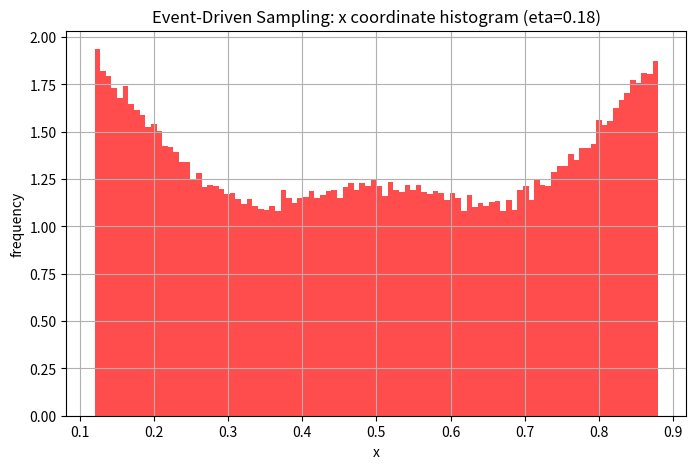

Python code for this plot: (Note: this script raises an exception after producing the figure.)
import math
import matplotlib.pyplot as plt

def wall_time(pos_a, vel_a, sigma):
    if vel_a > 0.0:
        return (1.0 - sigma - pos_a) / vel_a
    elif vel_a < 0.0:
        return (pos_a - sigma) / abs(vel_a)
    else:
        return float('inf')

def pair_time(pos_a, vel_a, pos_b, vel_b, sigma):
    del_x = [pos_b[0] - pos_a[0], pos_b[1] - pos_a[1]]
    del_x_sq = del_x[0] ** 2 + del_x[1] ** 2
    del_v = [vel_b[0] - vel_a[0], vel_b[1] - vel_a[1]]
    del_v_sq = del_v[0] ** 2 + del_v[1] ** 2
    scal = del_v[0] * del_x[0] + del_v[1] * del_x[1]
    Upsilon = scal ** 2 - del_v_sq * (del_x_sq - 4.0 * sigma ** 2)
    
    if Upsilon > 0.0 and scal < 0.0:
        return -(scal + math.sqrt(Upsilon)) / del_v_sq
    else:
        return float('inf')

# Parámetros iniciales
N = 4
sigma = 0.1197
pos = [[0.25, 0.25], [0.75, 0.25], [0.25, 0.75], [0.75, 0.75]]
vel = [[0.21, 0.12], [0.71, 0.18], [-0.23, -0.79], [0.78, 0.1177]]

singles = [(0, 0), (0, 1), (1, 0), (1, 1), (2, 0), (2, 1), (3, 0), (3, 1)]
pairs = [(0, 1), (0, 2), (0, 3), (1, 2), (1, 3), (2, 3)]

t = 0.0
n_events = 500000
histo_data_event = []

for event in range(n_events):
    wall_times = [wall_time(pos[k][l], vel[k][l], sigma) for k, l in singles]
    pair_times = [pair_time(pos[k], vel[k], pos[l], vel[l], sigma) for k, l in pairs]
    
    next_event = min(wall_times + pair_times)
    t_previous = t
    
    # Muestreo regular a tiempos enteros
    for inter_times in range(int(t + 1), int(t + next_event + 1)):
        del_t = inter_times - t_previous
        for k, l in singles:
            pos[k][l] += vel[k][l] * del_t
        t_previous = inter_times
        
        # Guardar posiciones X en cada paso de tiempo continuo
        for k in range(N):
            histo_data_event.append(pos[k][0])
            
    # Avanzar al tiempo del choque
    t += next_event
    del_t = t - t_previous
    for k, l in singles:
        pos[k][l] += vel[k][l] * del_t

    # Colisión contra pared o par de discos
    if min(wall_times) < min(pair_times):
        collision_disk, direction = singles[wall_times.index(next_event)]
        vel[collision_disk][direction] *= -1.0
    else:
        a, b = pairs[pair_times.index(next_event)]
        del_x = [pos[b][0] - pos[a][0], pos[b][1] - pos[a][1]]
        abs_x = math.sqrt(del_x[0] ** 2 + del_x[1] ** 2)
        e_perp = [c / abs_x for c in del_x]
        del_v = [vel[b][0] - vel[a][0], vel[b][1] - vel[a][1]]
        scal = del_v[0] * e_perp[0] + del_v[1] * e_perp[1]
        
        for k in range(2):
            vel[a][k] += e_perp[k] * scal
            vel[b][k] -= e_perp[k] * scal

# Generación del Histograma
plt.figure(figsize=(8, 5))
plt.hist(histo_data_event, bins=100, density=True, color='red', alpha=0.7)
plt.xlabel('x')
plt.ylabel('frequency')
plt.title('Event-Driven Sampling: x coordinate histogram (eta=0.18)')
plt.grid(True)
plt.savefig('miniproyecto_1/figures/event_disks_histo.png')
plt.show()
